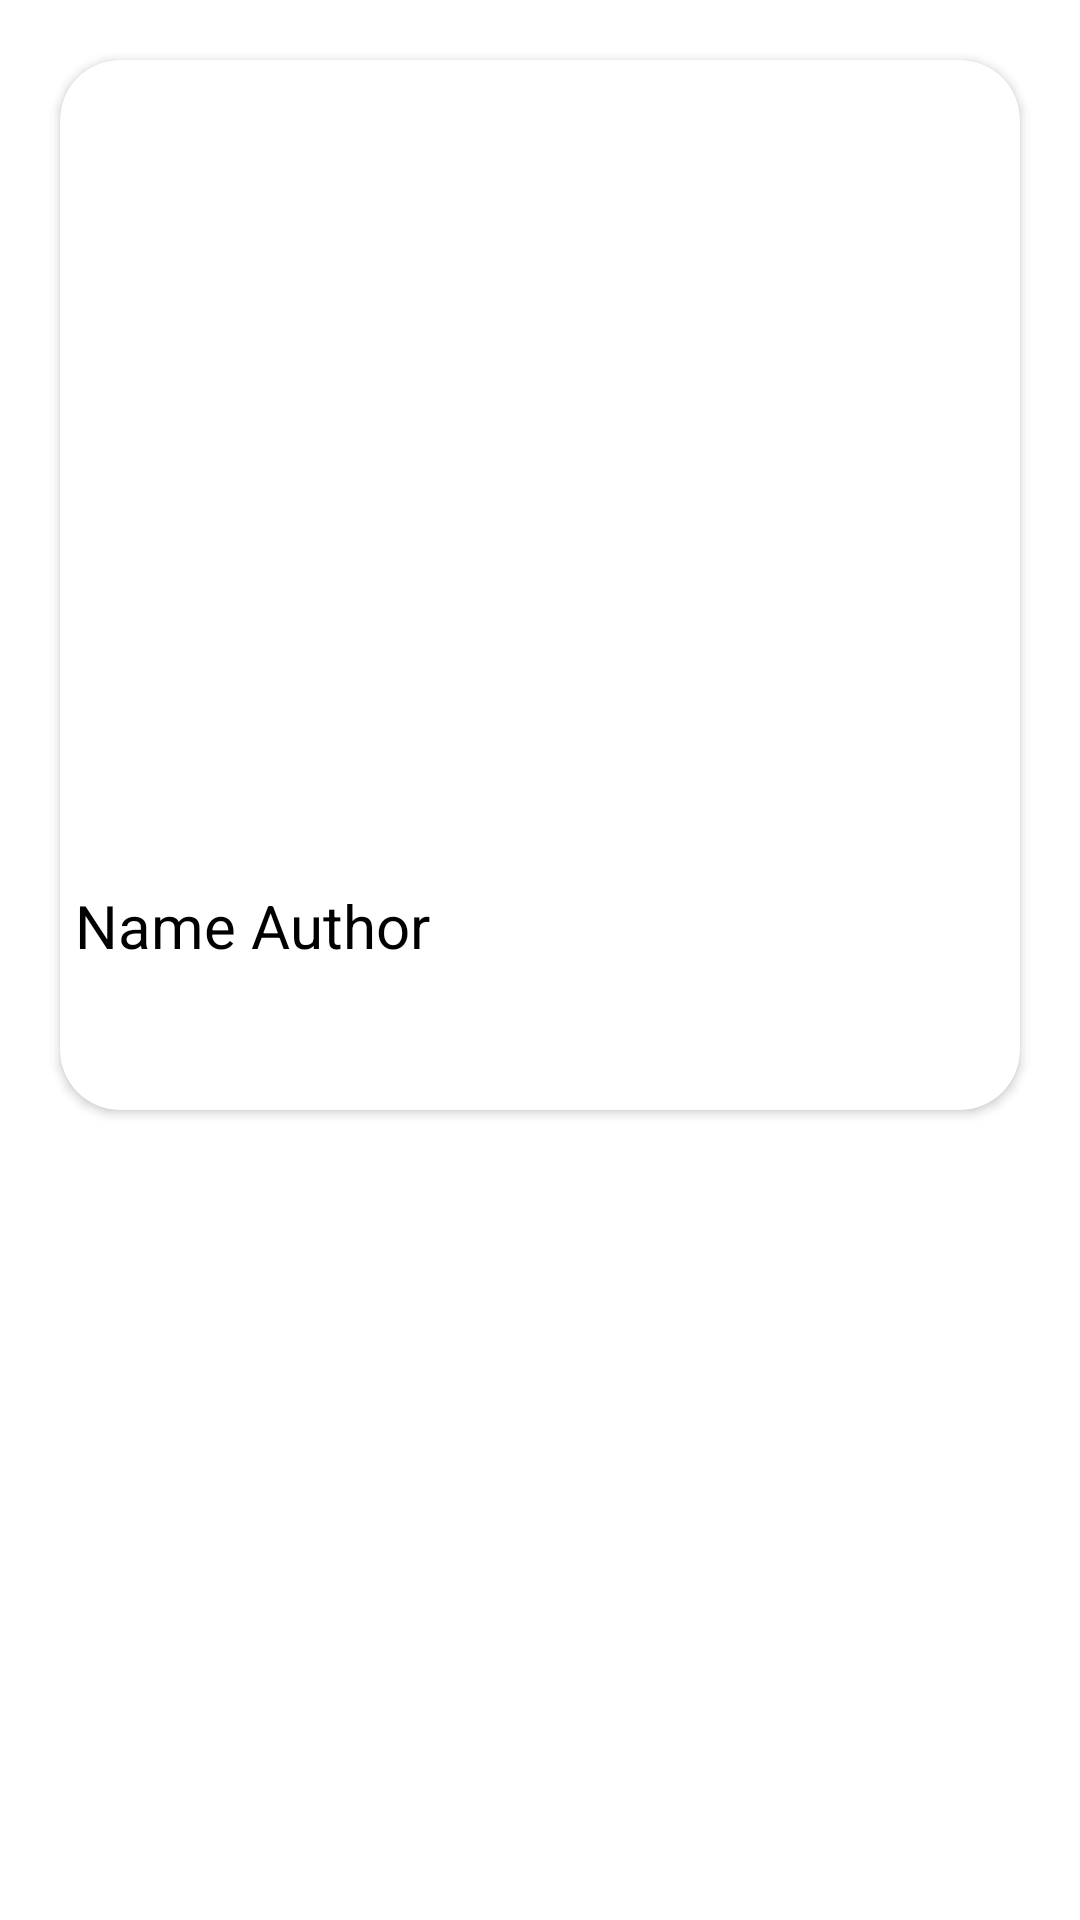

This screen was rendered from an Android layout file. Write that file and the resources it references.
<!-- AndroidManifest.xml: application theme Theme.SkyWebProAndroidApp -->
<!-- res/layout/soccer_item.xml -->
<?xml version="1.0" encoding="utf-8"?>
<LinearLayout xmlns:android="http://schemas.android.com/apk/res/android"
    xmlns:app="http://schemas.android.com/apk/res-auto"
    android:orientation="vertical"
    android:layout_width="match_parent"
    android:layout_height="wrap_content">


    <androidx.cardview.widget.CardView
        android:layout_width="match_parent"
        android:layout_height="350sp"
        android:layout_margin="20sp"
        app:cardCornerRadius="20sp">


        <RelativeLayout
            android:layout_width="match_parent"
            android:layout_height="match_parent"
            android:layout_margin="5sp">

            <LinearLayout
                android:id="@+id/lnMain"
                android:layout_width="match_parent"
                android:layout_height="match_parent"
                android:orientation="vertical">


                <ImageView
                    android:id="@+id/ivArticleImage"
                    android:layout_width="match_parent"
                    android:layout_height="250sp"
                    android:scaleType="centerCrop" />



                <TextView
                    android:id="@+id/author"
                    android:layout_width="wrap_content"
                    android:layout_height="wrap_content"
                    android:text="Name Author"
                    android:textSize="20sp"
                    android:layout_marginTop="20sp"
                    android:textColor="@color/black"/>


            </LinearLayout>


        </RelativeLayout>

    </androidx.cardview.widget.CardView>


</LinearLayout>
<!-- resources referenced by this layout -->
<resources>
  <style name="Theme.SkyWebProAndroidApp" parent="Theme.MaterialComponents.DayNight.DarkActionBar">
          
          <item name="colorPrimary">@color/purple_500</item>
          <item name="colorPrimaryVariant">@color/purple_700</item>
          <item name="colorOnPrimary">@color/white</item>
          
          <item name="colorSecondary">@color/teal_200</item>
          <item name="colorSecondaryVariant">@color/teal_700</item>
          <item name="colorOnSecondary">@color/black</item>
          
          <item name="android:statusBarColor" tools:targetApi="l">?attr/colorPrimaryVariant</item>
          
      </style>
  <!-- not gathered from this repository: default colours our renderer supplied (Android Studio template values) -->
  <color name="purple_500">#FF6200EE</color>
  <color name="purple_700">#FF3700B3</color>
  <color name="teal_200">#FF03DAC5</color>
  <color name="teal_700">#FF018786</color>
  <color name="black">#FF000000</color>
  <color name="white">#FFFFFFFF</color>
</resources>
